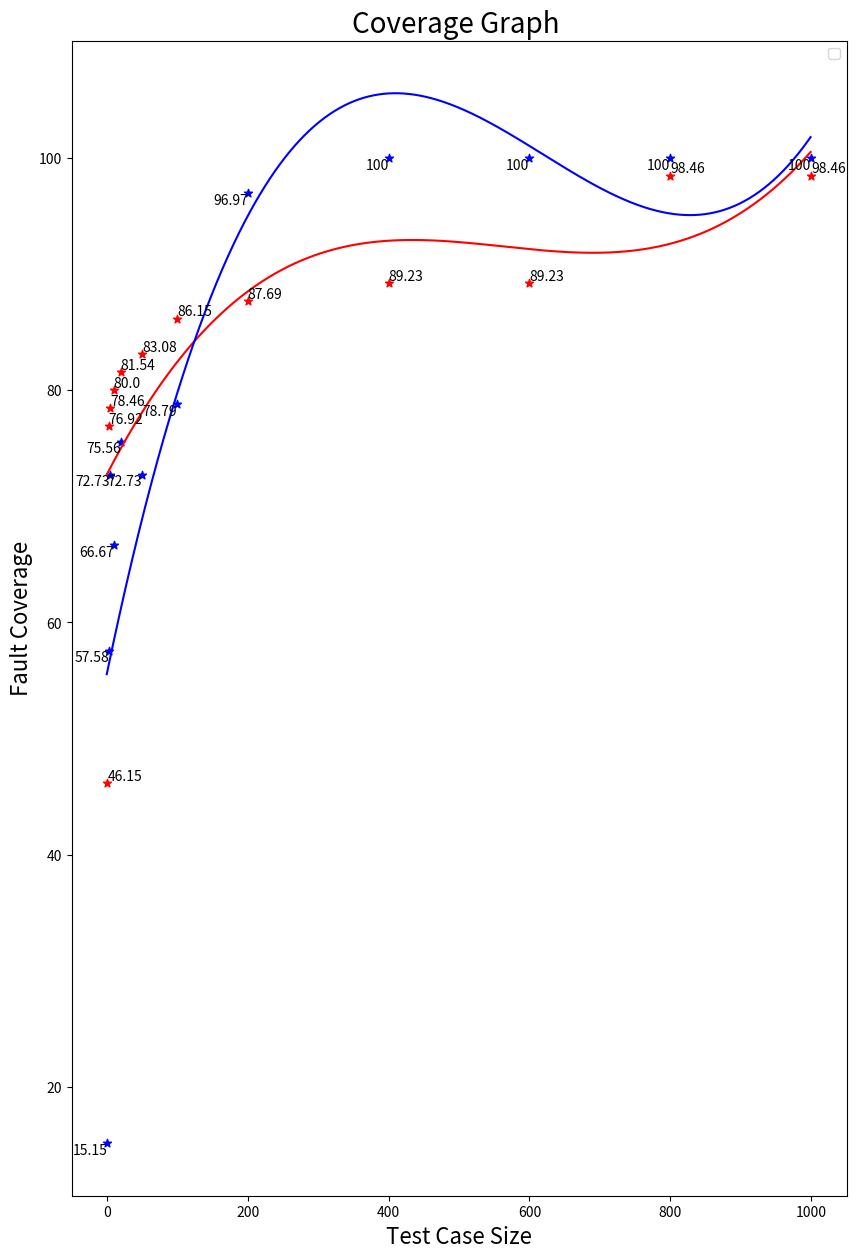

Generate this figure with matplotlib:
import matplotlib.pyplot as plt
import numpy as np

test_case_size = [1, 3, 5, 10, 20, 50, 100, 200, 400, 600, 800, 1000]
x1 = np.arange(1000)
x2 = np.arange(1000)
statement = [46.15, 76.92, 78.46, 80.00, 81.54, 83.08, 86.15, 87.69, 89.23, 89.23, 98.46, 98.46]
branch = [15.15, 57.58, 72.73, 66.67, 75.56, 72.73, 78.79, 96.97, 100, 100, 100, 100]

f1 = np.polyfit(test_case_size, statement,3)
p1 = np.poly1d(f1)
y1 = p1(x1)
print(y1)

f2 = np.polyfit(test_case_size, branch,3)
p1 = np.poly1d(f2)
y2 = p1(x2)
print(y2)

plt.figure(figsize=(10, 15), dpi=100)

# plt.xticks(range(100, 1000, 10))
# plt.yticks(range(100, 1000, 10))
plt.xlabel("Test Case Size", fontdict={'size': 16})
plt.ylabel("Fault Coverage", fontdict={'size': 16})
plt.title("Coverage Graph ", fontdict={'size': 20})
plt.legend(loc='best')

for a, b in zip(test_case_size, statement):
    plt.text(a, b, b, ha='left', va='bottom', fontsize=10)

for a, b in zip(test_case_size, branch):
    plt.text(a, b, b, ha='right', va='top', fontsize=10)

plt.scatter(test_case_size,statement, marker='*',color='r')
plt.plot(x1,y1, color='r')

plt.scatter(test_case_size,branch, marker='*',color='b')
# plt.plot(test_case_size,branch, marker='*',color='b')
plt.plot(x2,y2, color='b')


plt.show()